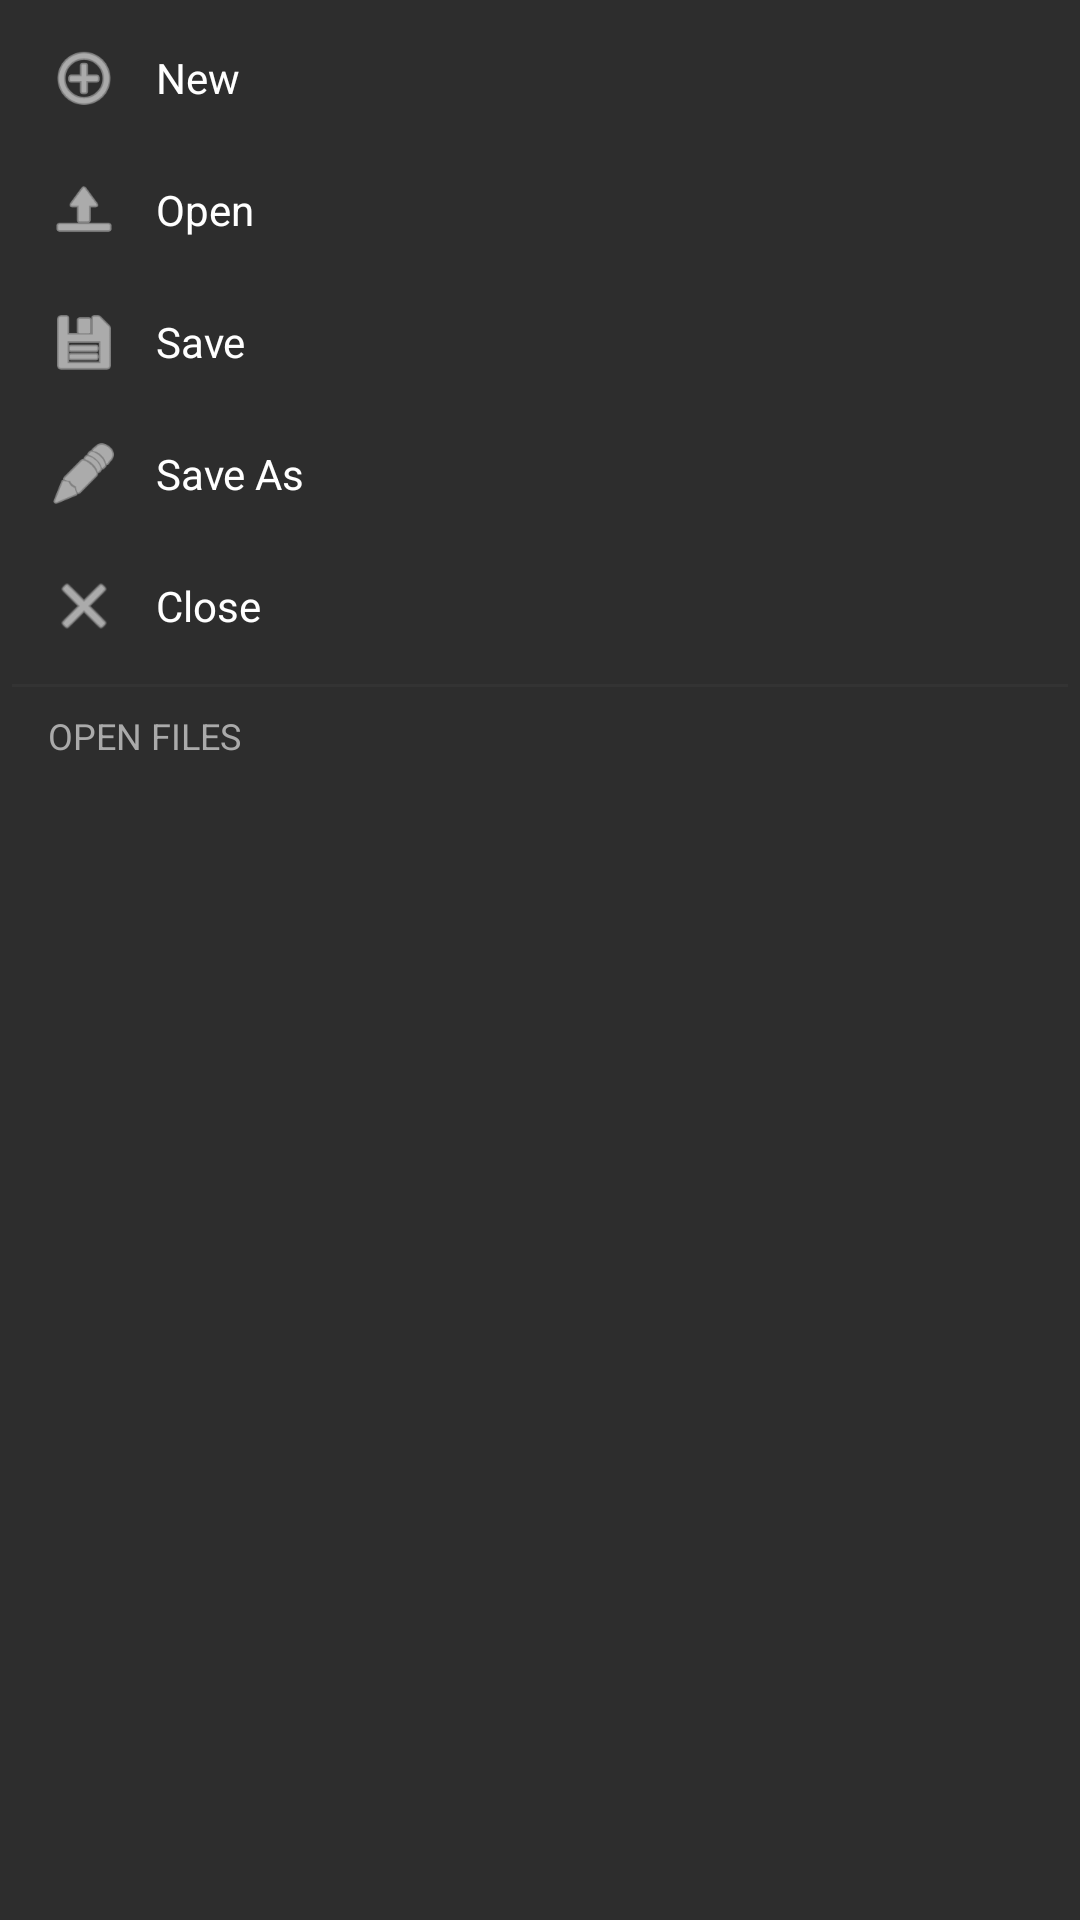

Layout XML and referenced resources for this Android screen:
<!-- AndroidManifest.xml: application theme Theme.OpenSCADViewer -->
<!-- res/layout/popup_file_menu_combined.xml -->
<?xml version="1.0" encoding="utf-8"?>
<LinearLayout
    xmlns:android="http://schemas.android.com/apk/res/android"
    xmlns:app="http://schemas.android.com/apk/res-auto"
    xmlns:tools="http://schemas.android.com/tools"
    android:layout_width="wrap_content"
    android:layout_height="wrap_content"
    android:orientation="vertical"
    android:background="@color/code_background"
    android:padding="4dp"
    android:minWidth="220dp">

    
    <LinearLayout
        android:id="@+id/menuItemNew"
        android:layout_width="match_parent"
        android:layout_height="44dp"
        android:orientation="horizontal"
        android:gravity="center_vertical"
        android:paddingStart="12dp"
        android:paddingEnd="12dp"
        android:background="?attr/selectableItemBackground"
        android:clickable="true"
        android:focusable="true">

        <ImageView
            android:layout_width="24dp"
            android:layout_height="24dp"
            android:src="@android:drawable/ic_menu_add"
            android:contentDescription="New file"
            app:tint="@color/white" />

        <TextView
            android:layout_width="wrap_content"
            android:layout_height="wrap_content"
            android:layout_marginStart="12dp"
            android:text="New"
            android:textColor="@color/white"
            android:textSize="14sp" />
    </LinearLayout>

    
    <LinearLayout
        android:id="@+id/menuItemOpen"
        android:layout_width="match_parent"
        android:layout_height="44dp"
        android:orientation="horizontal"
        android:gravity="center_vertical"
        android:paddingStart="12dp"
        android:paddingEnd="12dp"
        android:background="?attr/selectableItemBackground"
        android:clickable="true"
        android:focusable="true">

        <ImageView
            android:layout_width="24dp"
            android:layout_height="24dp"
            android:src="@android:drawable/ic_menu_upload"
            android:contentDescription="Open file"
            app:tint="@color/white" />

        <TextView
            android:layout_width="wrap_content"
            android:layout_height="wrap_content"
            android:layout_marginStart="12dp"
            android:text="Open"
            android:textColor="@color/white"
            android:textSize="14sp" />
    </LinearLayout>

    
    <LinearLayout
        android:id="@+id/menuItemSave"
        android:layout_width="match_parent"
        android:layout_height="44dp"
        android:orientation="horizontal"
        android:gravity="center_vertical"
        android:paddingStart="12dp"
        android:paddingEnd="12dp"
        android:background="?attr/selectableItemBackground"
        android:clickable="true"
        android:focusable="true">

        <ImageView
            android:layout_width="24dp"
            android:layout_height="24dp"
            android:src="@android:drawable/ic_menu_save"
            android:contentDescription="Save file"
            app:tint="@color/white" />

        <TextView
            android:layout_width="wrap_content"
            android:layout_height="wrap_content"
            android:layout_marginStart="12dp"
            android:text="Save"
            android:textColor="@color/white"
            android:textSize="14sp" />
    </LinearLayout>

    
    <LinearLayout
        android:id="@+id/menuItemSaveAs"
        android:layout_width="match_parent"
        android:layout_height="44dp"
        android:orientation="horizontal"
        android:gravity="center_vertical"
        android:paddingStart="12dp"
        android:paddingEnd="12dp"
        android:background="?attr/selectableItemBackground"
        android:clickable="true"
        android:focusable="true">

        <ImageView
            android:layout_width="24dp"
            android:layout_height="24dp"
            android:src="@android:drawable/ic_menu_edit"
            android:contentDescription="Save file as"
            app:tint="@color/white" />

        <TextView
            android:layout_width="wrap_content"
            android:layout_height="wrap_content"
            android:layout_marginStart="12dp"
            android:text="Save As"
            android:textColor="@color/white"
            android:textSize="14sp" />
    </LinearLayout>

    
    <LinearLayout
        android:id="@+id/menuItemClose"
        android:layout_width="match_parent"
        android:layout_height="44dp"
        android:orientation="horizontal"
        android:gravity="center_vertical"
        android:paddingStart="12dp"
        android:paddingEnd="12dp"
        android:background="?attr/selectableItemBackground"
        android:clickable="true"
        android:focusable="true">

        <ImageView
            android:layout_width="24dp"
            android:layout_height="24dp"
            android:src="@android:drawable/ic_menu_close_clear_cancel"
            android:contentDescription="Close file"
            app:tint="@color/white" />

        <TextView
            android:layout_width="wrap_content"
            android:layout_height="wrap_content"
            android:layout_marginStart="12dp"
            android:text="Close"
            android:textColor="@color/white"
            android:textSize="14sp" />
    </LinearLayout>

    
    <View
        android:layout_width="match_parent"
        android:layout_height="1dp"
        android:layout_marginTop="4dp"
        android:layout_marginBottom="4dp"
        android:background="#333333" />

    
    <TextView
        android:id="@+id/openFilesLabel"
        android:layout_width="match_parent"
        android:layout_height="wrap_content"
        android:paddingStart="12dp"
        android:paddingEnd="12dp"
        android:paddingTop="4dp"
        android:paddingBottom="4dp"
        android:text="@string/file_menu_open_files"
        android:textColor="#AAAAAA"
        android:textSize="12sp"
        android:textAllCaps="true" />

    
    <androidx.recyclerview.widget.RecyclerView
        android:id="@+id/recyclerOpenFiles"
        android:layout_width="match_parent"
        android:layout_height="wrap_content"
        android:overScrollMode="ifContentScrolls"
        android:scrollbars="vertical"
        tools:listitem="@layout/item_open_file" />

    
    <TextView
        android:id="@+id/noOpenFilesText"
        android:layout_width="match_parent"
        android:layout_height="wrap_content"
        android:paddingStart="12dp"
        android:paddingEnd="12dp"
        android:paddingTop="8dp"
        android:paddingBottom="8dp"
        android:text="@string/file_menu_no_open_files"
        android:textColor="#888888"
        android:textSize="13sp"
        android:visibility="gone" />

</LinearLayout>
<!-- res/layout/item_open_file.xml (included above) -->
<?xml version="1.0" encoding="utf-8"?>
<TextView
    xmlns:android="http://schemas.android.com/apk/res/android"
    android:id="@+id/txtFileName"
    android:layout_width="match_parent"
    android:layout_height="wrap_content"
    android:paddingStart="16dp"
    android:paddingEnd="16dp"
    android:paddingTop="12dp"
    android:paddingBottom="12dp"
    android:textColor="@color/white"
    android:textSize="14sp"
    android:ellipsize="end"
    android:maxLines="1"
    android:background="@color/code_background" />
<!-- resources referenced by this layout -->
<resources>
  <color name="code_background">#2D2D2D</color>
  <color name="white">#FFFFFF</color>
  <string name="file_menu_no_open_files">No open files</string>
  <string name="file_menu_open_files">Open files</string>
  <style name="Theme.OpenSCADViewer" parent="Theme.MaterialComponents.DayNight.NoActionBar">
          <item name="colorPrimary">@color/primary</item>
          <item name="colorPrimaryDark">@color/primary_dark</item>
          <item name="colorAccent">@color/accent</item>
          <item name="android:statusBarColor">@color/primary_dark</item>
      </style>
  <color name="primary">#1565C0</color>
  <color name="primary_dark">#0D47A1</color>
  <color name="accent">#FF6F00</color>
</resources>
